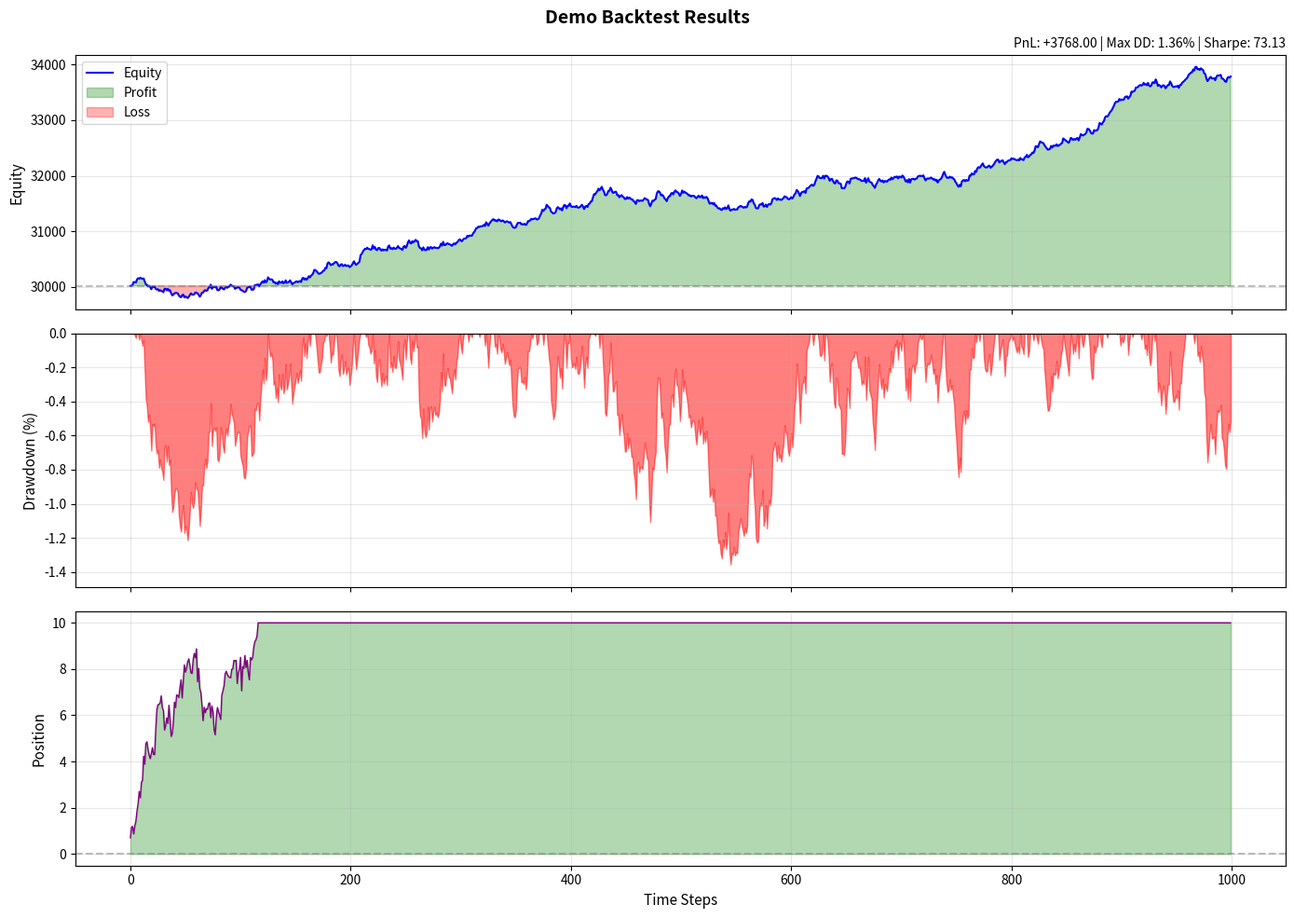

Write the Python code that produced this figure.
"""
Backtest Visualization and Analysis Tools
==========================================
視覺化回測結果，包含 PnL 曲線、持倉、交易統計等
"""

import numpy as np
import matplotlib.pyplot as plt
from datetime import datetime

def plot_backtest_results(equity_curve, positions=None, trades=None, title="Backtest Results"):
    """
    繪製完整的回測結果視覺化
    
    Args:
        equity_curve: list/array of equity values over time
        positions: list/array of position values (optional)
        trades: list of trade records (optional)
        title: plot title
    """
    fig, axes = plt.subplots(3, 1, figsize=(14, 10), sharex=True)
    fig.suptitle(title, fontsize=14, fontweight='bold')
    
    # 1. Equity Curve
    ax1 = axes[0]
    equity = np.array(equity_curve)
    x = np.arange(len(equity))
    ax1.plot(x, equity, 'b-', linewidth=1.5, label='Equity')
    ax1.fill_between(x, equity[0], equity, alpha=0.3, 
                     where=(equity >= equity[0]), color='green', label='Profit')
    ax1.fill_between(x, equity[0], equity, alpha=0.3,
                     where=(equity < equity[0]), color='red', label='Loss')
    ax1.axhline(y=equity[0], color='gray', linestyle='--', alpha=0.5)
    ax1.set_ylabel('Equity', fontsize=11)
    ax1.legend(loc='upper left')
    ax1.grid(True, alpha=0.3)
    
    # Calculate and show key metrics
    pnl = equity[-1] - equity[0]
    max_equity = np.maximum.accumulate(equity)
    drawdown = (max_equity - equity) / max_equity * 100
    max_dd = np.max(drawdown)
    
    returns = np.diff(equity) / equity[:-1]
    sharpe = np.mean(returns) / np.std(returns) * np.sqrt(252 * 24 * 60) if np.std(returns) > 0 else 0
    
    metrics_text = f'PnL: {pnl:+.2f} | Max DD: {max_dd:.2f}% | Sharpe: {sharpe:.2f}'
    ax1.set_title(metrics_text, fontsize=10, loc='right')
    
    # 2. Drawdown
    ax2 = axes[1]
    ax2.fill_between(x, 0, -drawdown, color='red', alpha=0.5)
    ax2.set_ylabel('Drawdown (%)', fontsize=11)
    ax2.set_ylim([min(-max_dd * 1.1, -1), 0])
    ax2.grid(True, alpha=0.3)
    
    # 3. Position
    ax3 = axes[2]
    if positions is not None:
        positions = np.array(positions)
        ax3.plot(x[:len(positions)], positions, 'purple', linewidth=1)
        ax3.fill_between(x[:len(positions)], 0, positions, 
                        where=(positions >= 0), color='green', alpha=0.3)
        ax3.fill_between(x[:len(positions)], 0, positions,
                        where=(positions < 0), color='red', alpha=0.3)
        ax3.axhline(y=0, color='gray', linestyle='--', alpha=0.5)
    ax3.set_ylabel('Position', fontsize=11)
    ax3.set_xlabel('Time Steps', fontsize=11)
    ax3.grid(True, alpha=0.3)
    
    plt.tight_layout()
    return fig


def calculate_metrics(equity_curve, positions=None):
    """
    計算詳細的績效指標
    
    Returns:
        dict: 包含各種績效指標
    """
    equity = np.array(equity_curve)
    initial_capital = equity[0]
    final_equity = equity[-1]
    
    # Basic metrics
    pnl = final_equity - initial_capital
    pnl_pct = (pnl / initial_capital) * 100
    
    # Drawdown
    max_equity = np.maximum.accumulate(equity)
    drawdown = (max_equity - equity) / max_equity
    max_drawdown = np.max(drawdown) * 100
    
    # Returns
    returns = np.diff(equity) / equity[:-1]
    avg_return = np.mean(returns) * 100
    return_std = np.std(returns) * 100
    
    # Sharpe Ratio (assuming 100ms steps, ~252 trading days)
    if return_std > 0:
        # Annualized: sqrt(steps_per_year) * mean/std
        steps_per_year = 252 * 24 * 60 * 60 * 10  # 100ms steps
        sharpe = np.mean(returns) / np.std(returns) * np.sqrt(steps_per_year)
    else:
        sharpe = 0
    
    # Win rate
    positive_returns = np.sum(returns > 0)
    total_returns = len(returns)
    win_rate = (positive_returns / total_returns * 100) if total_returns > 0 else 0
    
    # Position metrics
    position_metrics = {}
    if positions is not None:
        positions = np.array(positions)
        position_metrics = {
            'avg_position': np.mean(positions),
            'max_position': np.max(positions),
            'min_position': np.min(positions),
            'position_std': np.std(positions),
        }
    
    metrics = {
        'initial_capital': initial_capital,
        'final_equity': final_equity,
        'pnl': pnl,
        'pnl_pct': pnl_pct,
        'max_drawdown_pct': max_drawdown,
        'sharpe_ratio': sharpe,
        'avg_return_pct': avg_return,
        'return_std_pct': return_std,
        'win_rate_pct': win_rate,
        'total_steps': len(equity),
        **position_metrics
    }
    
    return metrics


def print_metrics_report(metrics, title="=== Backtest Performance Report ==="):
    """
    打印格式化的績效報告
    """
    print("\n" + "=" * 50)
    print(title)
    print("=" * 50)
    
    print(f"\n📊 Capital")
    print(f"   Initial:      {metrics['initial_capital']:>12,.2f}")
    print(f"   Final:        {metrics['final_equity']:>12,.2f}")
    print(f"   PnL:          {metrics['pnl']:>+12,.2f} ({metrics['pnl_pct']:+.2f}%)")
    
    print(f"\n📈 Risk Metrics")
    print(f"   Sharpe Ratio: {metrics['sharpe_ratio']:>12.2f}")
    print(f"   Max Drawdown: {metrics['max_drawdown_pct']:>12.2f}%")
    print(f"   Win Rate:     {metrics['win_rate_pct']:>12.2f}%")
    
    print(f"\n📉 Returns")
    print(f"   Avg Return:   {metrics['avg_return_pct']:>12.4f}%")
    print(f"   Std Dev:      {metrics['return_std_pct']:>12.4f}%")
    
    if 'avg_position' in metrics:
        print(f"\n📦 Position")
        print(f"   Avg Position: {metrics['avg_position']:>12.4f}")
        print(f"   Max Long:     {metrics['max_position']:>12.4f}")
        print(f"   Max Short:    {metrics['min_position']:>12.4f}")
    
    print(f"\n⏱️  Total Steps:  {metrics['total_steps']:>12,}")
    print("=" * 50 + "\n")


def compare_strategies(results_dict, title="Strategy Comparison"):
    """
    比較多個策略的結果
    
    Args:
        results_dict: dict of {strategy_name: equity_curve}
    """
    fig, axes = plt.subplots(2, 1, figsize=(14, 8))
    fig.suptitle(title, fontsize=14, fontweight='bold')
    
    colors = plt.cm.tab10(np.linspace(0, 1, len(results_dict)))
    
    # Equity curves
    ax1 = axes[0]
    for (name, equity), color in zip(results_dict.items(), colors):
        equity = np.array(equity)
        normalized = equity / equity[0] * 100  # Normalize to 100
        ax1.plot(normalized, label=name, color=color, linewidth=1.5)
    
    ax1.axhline(y=100, color='gray', linestyle='--', alpha=0.5)
    ax1.set_ylabel('Normalized Equity (%)', fontsize=11)
    ax1.legend(loc='upper left')
    ax1.grid(True, alpha=0.3)
    
    # Drawdown comparison
    ax2 = axes[1]
    for (name, equity), color in zip(results_dict.items(), colors):
        equity = np.array(equity)
        max_equity = np.maximum.accumulate(equity)
        drawdown = (max_equity - equity) / max_equity * 100
        ax2.plot(-drawdown, label=name, color=color, linewidth=1.5)
    
    ax2.set_ylabel('Drawdown (%)', fontsize=11)
    ax2.set_xlabel('Time Steps', fontsize=11)
    ax2.legend(loc='lower left')
    ax2.grid(True, alpha=0.3)
    
    plt.tight_layout()
    return fig


def save_report(metrics, equity_curve, positions=None, output_dir="reports"):
    """
    儲存完整的回測報告
    """
    import os
    from datetime import datetime
    
    os.makedirs(output_dir, exist_ok=True)
    timestamp = datetime.now().strftime("%Y%m%d_%H%M%S")
    
    # Save plot
    fig = plot_backtest_results(equity_curve, positions)
    fig.savefig(f"{output_dir}/backtest_{timestamp}.png", dpi=150, bbox_inches='tight')
    plt.close(fig)
    
    # Save metrics to text
    with open(f"{output_dir}/metrics_{timestamp}.txt", 'w') as f:
        f.write("Backtest Performance Report\n")
        f.write(f"Generated: {datetime.now().strftime('%Y-%m-%d %H:%M:%S')}\n")
        f.write("=" * 40 + "\n\n")
        for key, value in metrics.items():
            if isinstance(value, float):
                f.write(f"{key}: {value:.4f}\n")
            else:
                f.write(f"{key}: {value}\n")
    
    print(f"📁 Report saved to {output_dir}/")
    return f"{output_dir}/backtest_{timestamp}.png"


if __name__ == "__main__":
    # Demo with sample data
    np.random.seed(42)
    n_steps = 1000
    
    # Simulate equity curve
    returns = np.random.randn(n_steps) * 0.001 + 0.0001
    equity = 30000 * (1 + returns).cumprod()
    
    # Simulate positions
    positions = np.cumsum(np.random.randn(n_steps) * 0.5)
    positions = np.clip(positions, -10, 10)
    
    # Calculate and print metrics
    metrics = calculate_metrics(equity, positions)
    print_metrics_report(metrics)
    
    # Plot
    fig = plot_backtest_results(equity, positions, title="Demo Backtest Results")
    plt.show()
